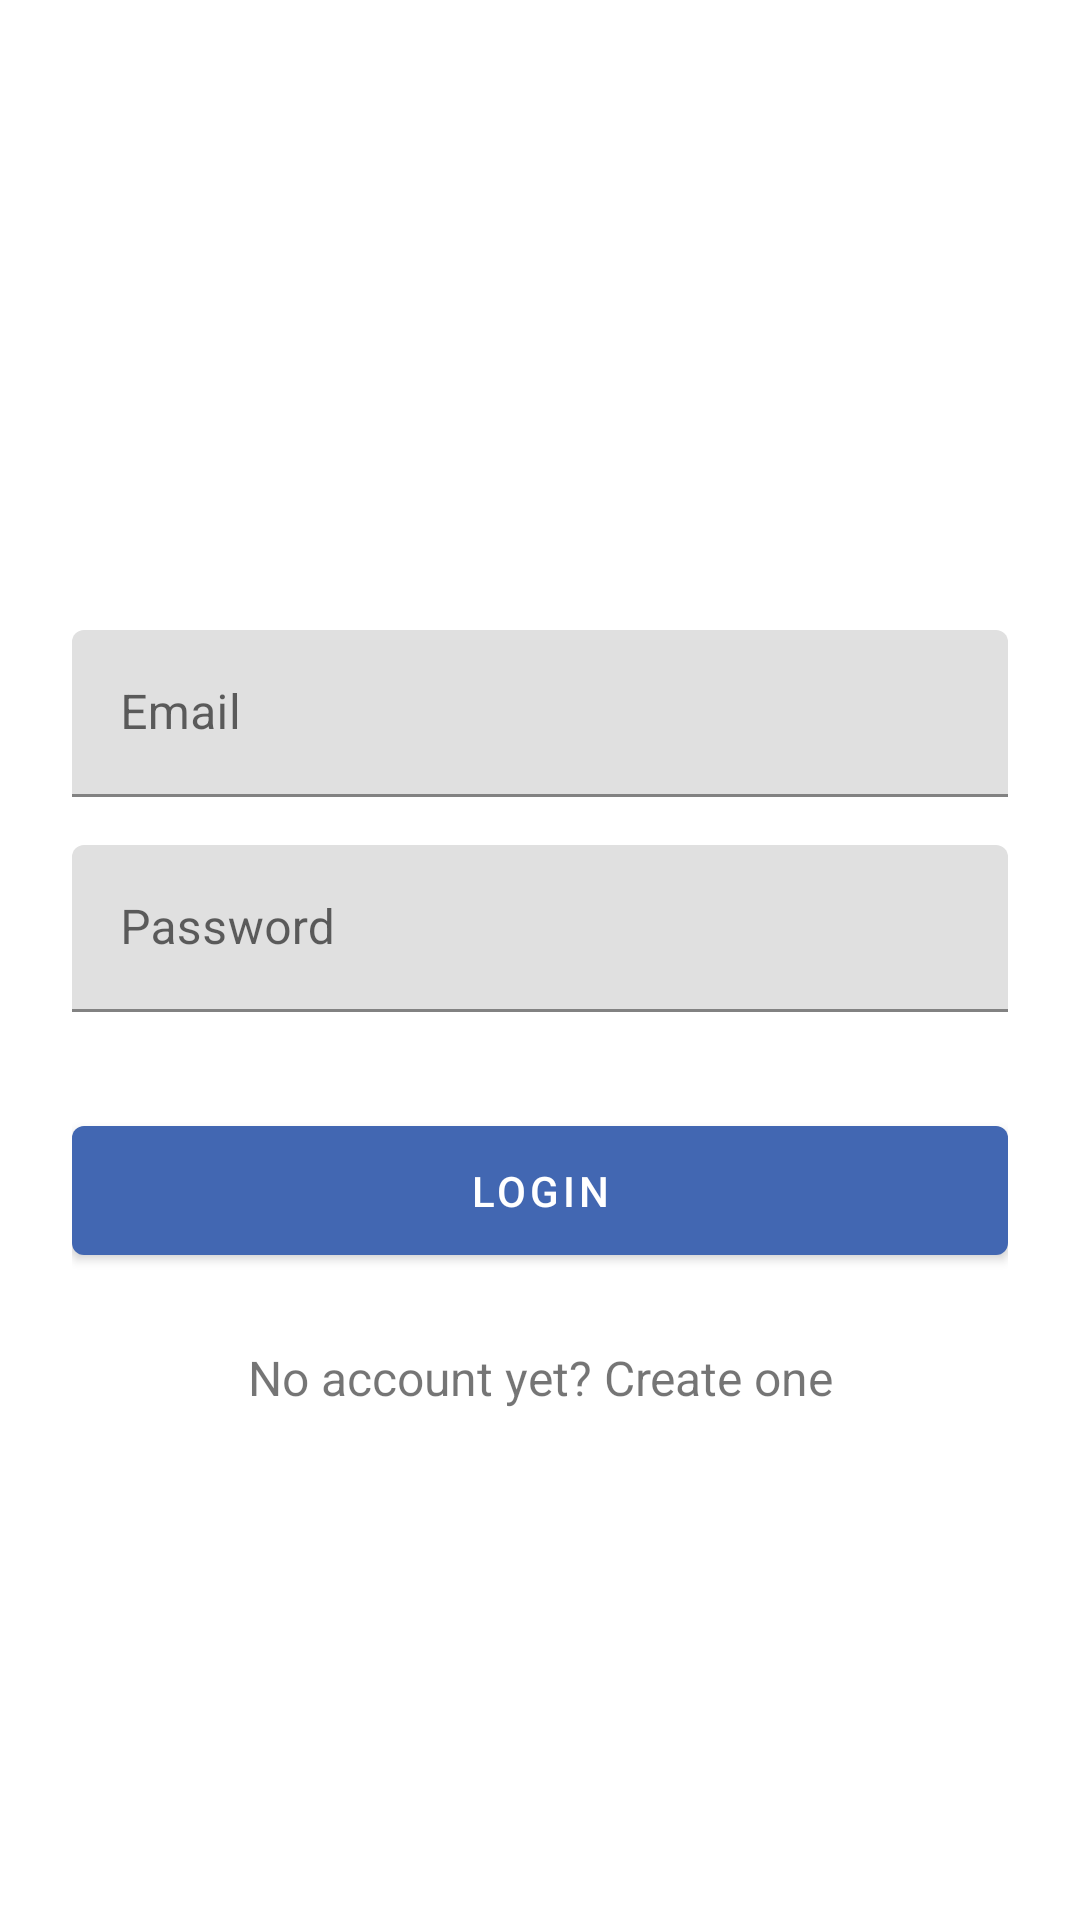

The Android layout XML behind this screen, and the referenced resources:
<!-- AndroidManifest.xml: application theme Theme.MaterialComponents.Light.NoActionBar -->
<!-- res/layout/activity_login.xml -->
<?xml version="1.0" encoding="utf-8"?>
<LinearLayout xmlns:android="http://schemas.android.com/apk/res/android"
    xmlns:tools="http://schemas.android.com/tools"
    android:layout_width="match_parent"
    android:layout_height="match_parent"
    android:orientation="vertical"
    tools:context=".LoginActivity">
    <ScrollView xmlns:android="http://schemas.android.com/apk/res/android"
        android:layout_width="fill_parent"
        android:layout_height="fill_parent"
        android:fitsSystemWindows="true">

        <LinearLayout
            android:orientation="vertical"
            android:layout_width="match_parent"
            android:layout_height="wrap_content"
            android:paddingTop="106dp"
            android:paddingLeft="24dp"
            android:paddingRight="24dp">

            <ImageView android:src="@drawable/imglogo"
                android:layout_width="wrap_content"
                android:layout_height="72dp"
                android:layout_marginBottom="24dp"
                android:scaleType="centerCrop"
                android:layout_gravity="center_horizontal" />

            
            <com.google.android.material.textfield.TextInputLayout
                android:layout_width="match_parent"
                android:layout_height="wrap_content"
                android:layout_marginTop="8dp"
                android:layout_marginBottom="8dp">
                <EditText android:id="@+id/input_email"
                    android:layout_width="match_parent"
                    android:layout_height="wrap_content"
                    android:inputType="textEmailAddress"
                    android:hint="Email" />
            </com.google.android.material.textfield.TextInputLayout>

            
            <com.google.android.material.textfield.TextInputLayout
                android:layout_width="match_parent"
                android:layout_height="wrap_content"
                android:layout_marginTop="8dp"
                android:layout_marginBottom="8dp">
                <EditText android:id="@+id/input_password"
                    android:layout_width="match_parent"
                    android:layout_height="wrap_content"
                    android:inputType="textPassword"
                    android:hint="Password"/>
            </com.google.android.material.textfield.TextInputLayout>

            <com.google.android.material.button.MaterialButton
                android:id="@+id/btn_login"
                android:layout_width="fill_parent"
                android:layout_height="wrap_content"
                android:layout_marginTop="24dp"
                android:layout_marginBottom="14dp"
                android:padding="12dp"
                style="@style/ButtonStyle"
                android:text="Login"/>

            <TextView android:id="@+id/link_signup"
                android:layout_width="fill_parent"
                android:layout_height="wrap_content"
                android:layout_marginBottom="24dp"
                android:text="No account yet? Create one"
                android:paddingTop="10dp"
                android:paddingBottom="10dp"
                android:gravity="center"
                android:clickable="true"
                android:textSize="16dip"/>

        </LinearLayout>
    </ScrollView>

</LinearLayout>
<!-- resources referenced by this layout -->
<resources>
  <style name="ButtonStyle" parent="@style/Widget.MaterialComponents.Button">
          <item name="backgroundTint">#4267B2</item>
      </style>
</resources>
